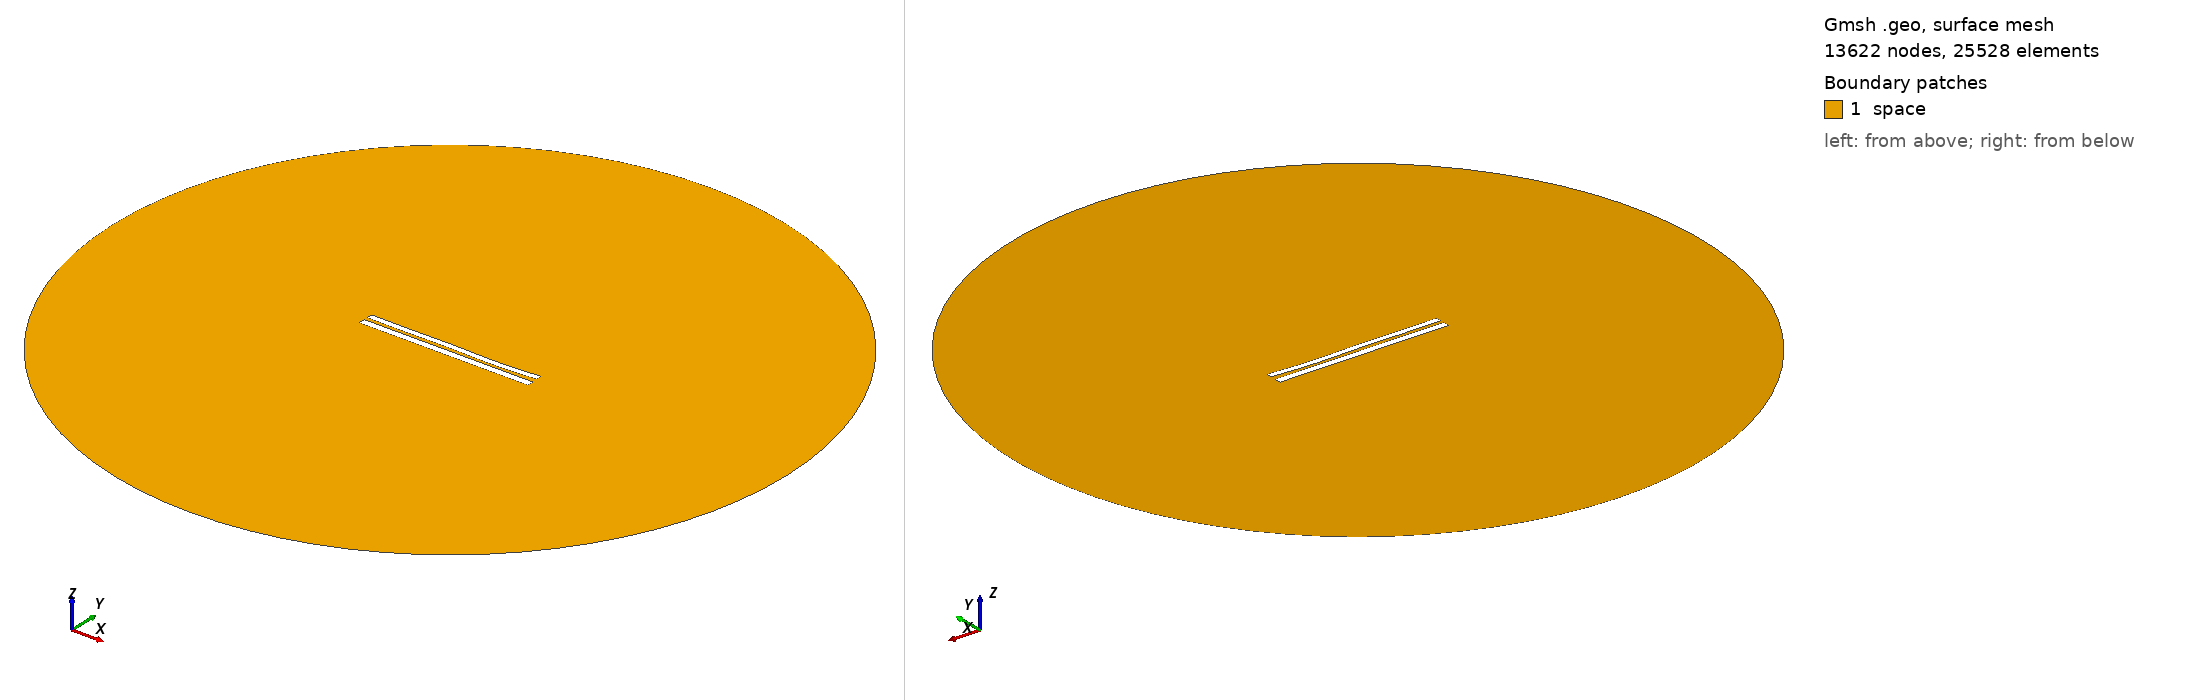

Gmsh geometry script, surface-meshed: 13622 nodes, 25528 surface elements. Boundary patches (legend numbers): 1 space. Left view from above one corner, right view from below the opposite corner. Legend entries are the model's physical surfaces. The drawing asked Gmsh for element sizes between 1% and 20% of the model's largest extent; the script's own settings can give other sizes.

=== 7771.geo (drawn) ===
//---------------------------------------
// Geometry kernel
//---------------------------------------

SetFactory("OpenCASCADE");



//---------------------------------------
// Parameters of the geometry
//---------------------------------------

// Overetch of the upper plate
overetch = 0.25;

// Distance between the plates
distance = 2.0;

// Discretization over the x axis (for the deformation)
nx = 50; 

// Length of the plate
L = 100 - overetch; 

// Number of modes
n = 4; 

// 1st mode coefficient
coeff(1) = 0.0;
beta(1) = 0.596864 * 3.1415926535 / L;

// 2nd mode coefficient
coeff(2) = -0.15;
beta(2) = 1.49418 * 3.1415926535 / L;

// 3rd mode coefficient
coeff(3) = 0.15;
beta(3) = 2.50025 * 3.1415926535 / L;

// 4th mode coefficient
coeff(4) = -0.15;
beta(4) = 3.49999 * 3.1415926535 / L;



//---------------------------------------
// Upper plate (deformed rectangle)
//---------------------------------------

// Coordiantes of the upper plate
xmin = -50;
xmax = 50 - overetch;

// Height of the upper plate
yheight = 4 - 2 * overetch;

// Indexes of the points
UpperID[] = {};
LowerID[] = {};
LeftID[] = {};
RightID[] = {};

// Point index
p = 1;

// Horizontal edges
For i In {1:nx}
    x = xmin + (i-1)*(xmax - xmin)/(nx-1);

    y_bottom = distance / 2 + overetch;
    For j In {1:n}
        C = (Cosh(beta(j)*L) + Cos(beta(j)*L)) / (Sinh(beta(j)*L) + Sin(beta(j)*L));
        y_bottom  = y_bottom + coeff(j) * (Cosh(beta(j)*(x+50)) - Cos(beta(j)*(x+50)) - C * (Sinh(beta(j)*(x+50)) - Sin(beta(j)*(x+50))));
    EndFor

    y_top = y_bottom + yheight;

    Point(p) = {x, y_top, 0, 1.0};
    UpperID[i] = p;
    p = p + 1;

    Point(p) = {x, y_bottom, 0, 1.0};
    LowerID[i] = p;
    p = p + 1;
EndFor

// Create point lists
UpperPts[] = {}; LowerPts[] = {};
For i In {1:nx}
  UpperPts[] += {UpperID[i]};
  LowerPts[] += {LowerID[i]};
EndFor

// Build splines
Spline(1) = {UpperPts[]};
Spline(2) = {LowerPts[]};
Line(3) = {LowerPts[nx-1], UpperPts[nx-1]};
Line(4) = {LowerPts[0], UpperPts[0]};

// Build the plane surface
Curve Loop(1) = {2, 3, -1, -4};
Plane Surface(1) = {1};



//---------------------------------------
// Lower plate (rectangle)
//---------------------------------------

// Vertices
Point(1001) = {-50, -1, 0, 1.0};
Point(1002) = { 50, -1, 0, 1.0};
Point(1003) = { 50,  -5, 0, 1.0};
Point(1004) = {-50,  -5, 0, 1.0};

// Edges
Line(5) = {1001, 1002};
Line(6) = {1002, 1003};
Line(7) = {1003, 1004};
Line(8) = {1004, 1001};

// Plane surface
Line Loop(2) = {5, 6, 7, 8};
Plane Surface(2) = {2}; 



//---------------------------------------
// Outer (fictious) boundary
//---------------------------------------

// Points
Point(1005) = {0, 0, 0};       // Center
Point(1006) = {200, 0, 0};     // Start point
Point(1007) = {0, 200, 0};     // 90 degrees
Point(1008) = {-200, 0, 0};    // 180 degrees
Point(1009) = {0, -200, 0};    // 270 degrees

// Circle arcs (each needs start, center, end)
Circle(9) = {1006, 1005, 1007};
Circle(10) = {1007, 1005, 1008};
Circle(11) = {1008, 1005, 1009};
Circle(12) = {1009, 1005, 1006};

// Plane surface for the entire domain
Curve Loop(3) = {9, 10, 11, 12};
Surface(3) = {3};

// Subtract the plates from the whole domain to obtain the actual domain where we want to solve the equations
BooleanDifference{ Surface{3}; Delete; }{ Surface{1}; Surface{2}; Delete; }




//---------------------------------------
// Transfinite Lines/Curves
//---------------------------------------

// Set the number of points on the boundaries
r = 7;

// Plates
Transfinite Curve {1, 2} = 50*r Using Progression 1;
Transfinite Curve {3, 4} = 2*r Using Progression 1;
Transfinite Line {5, 7} = 50*r Using Progression 1;
Transfinite Line {6, 8} = 2*r Using Progression 1;

// Outer boundary
Transfinite Line {9, 10, 11, 12} = 20 Using Progression 1;



//---------------------------------------
// Physical groups
//---------------------------------------                

// Physical curves (boundaries)
Physical Line("force_segment", 10) = {2};
Physical Line("upper_plate", 11) = {1, 3, 4};
Physical Line("lower_plate", 12) = {5, 6, 7, 8};
Physical Line("boundary", 20) = {9, 10, 11, 12};

// Physical Surfaces
Physical Surface("space", 30) = {3};



//---------------------------------------
// 6. Generate the Mesh
//---------------------------------------

// 2D mesh generation
Mesh 2;
